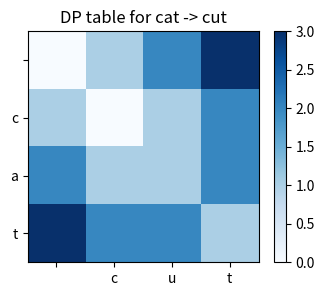
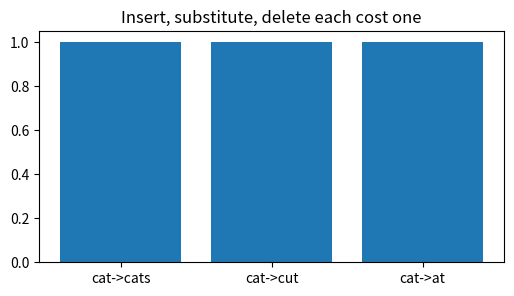
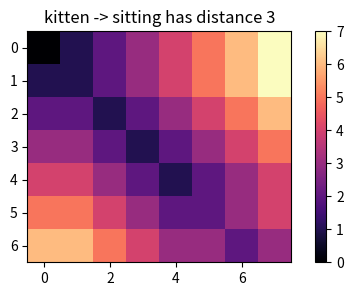
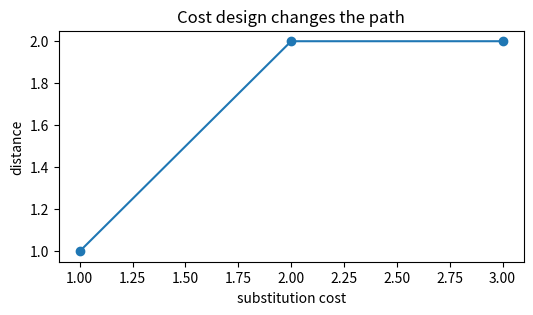
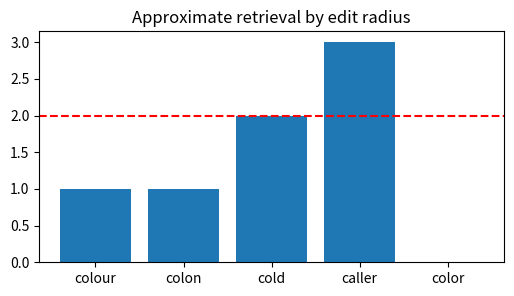

Generate these figures, in order, with matplotlib:
import numpy as np, matplotlib.pyplot as plt, math, itertools
np.random.seed(0)
def softmax(x, axis=-1):
    x=np.asarray(x, dtype=float); x=x-x.max(axis=axis, keepdims=True); e=np.exp(x); return e/e.sum(axis=axis, keepdims=True)
def sigmoid(x): return 1/(1+np.exp(-np.asarray(x, dtype=float)))
def normalize(v):
    v=np.asarray(v, dtype=float); n=np.linalg.norm(v); return v/(n if n else 1)
def edit_distance(a,b):
    D=np.zeros((len(a)+1,len(b)+1), dtype=int); D[:,0]=np.arange(len(a)+1); D[0,:]=np.arange(len(b)+1)
    for i in range(1,len(a)+1):
        for j in range(1,len(b)+1):
            D[i,j]=min(D[i-1,j]+1, D[i,j-1]+1, D[i-1,j-1]+(a[i-1]!=b[j-1]))
    return D
print('setup ok')

a,b='cat','cut'; D=edit_distance(a,b)
plt.figure(figsize=(4,3)); plt.imshow(D, cmap='Blues'); plt.colorbar(); plt.xticks(range(len(b)+1),['']+list(b)); plt.yticks(range(len(a)+1),['']+list(a)); plt.title('DP table for cat -> cut')
assert D[-1,-1]==1

pairs=[('cat','cats'),('cat','cut'),('cat','at')]
dists=[edit_distance(a,b)[-1,-1] for a,b in pairs]
plt.figure(figsize=(6,3)); plt.bar([f'{a}->{b}' for a,b in pairs],dists); plt.title('Insert, substitute, delete each cost one')
assert dists==[1,1,1]

a,b='kitten','sitting'; D=edit_distance(a,b)
plt.figure(figsize=(6,3)); plt.imshow(D, cmap='magma'); plt.colorbar(); plt.title('kitten -> sitting has distance 3')
assert D[-1,-1]==3

def weighted(a,b,sub=2):
    D=np.zeros((len(a)+1,len(b)+1), dtype=int); D[:,0]=np.arange(len(a)+1); D[0,:]=np.arange(len(b)+1)
    for i in range(1,len(a)+1):
        for j in range(1,len(b)+1): D[i,j]=min(D[i-1,j]+1,D[i,j-1]+1,D[i-1,j-1]+(0 if a[i-1]==b[j-1] else sub))
    return D[-1,-1]
subs=[1,2,3]; vals=[weighted('cat','cut',s) for s in subs]
plt.figure(figsize=(6,3)); plt.plot(subs, vals, '-o'); plt.xlabel('substitution cost'); plt.ylabel('distance'); plt.title('Cost design changes the path')
assert vals==[1,2,2]

query='color'; words=['colour','colon','cold','caller','color']; d=[edit_distance(query,w)[-1,-1] for w in words]
plt.figure(figsize=(6,3)); plt.bar(words,d); plt.axhline(2,ls='--',c='r'); plt.title('Approximate retrieval by edit radius')
assert words[int(np.argmin(d))]=='color' and sum(x<=2 for x in d)==4
